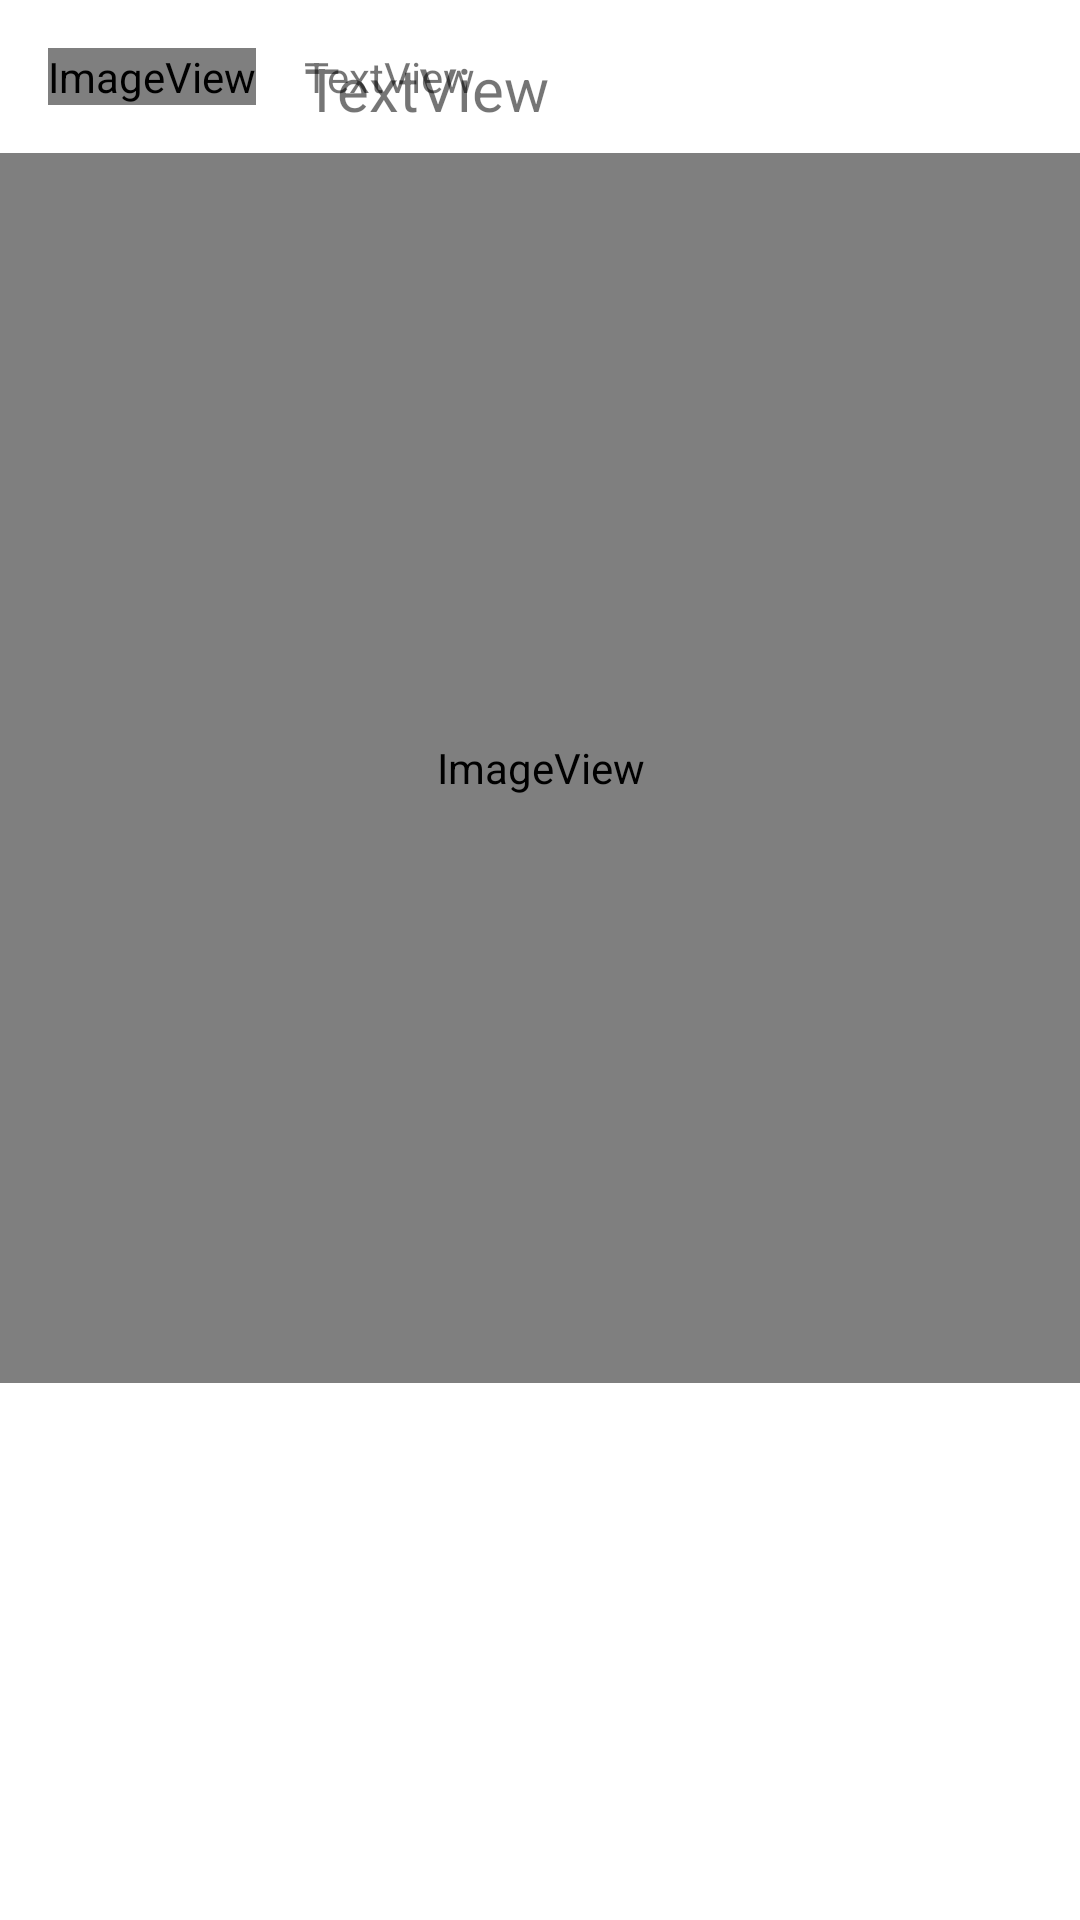

The Android layout XML behind this screen, and the referenced resources:
<!-- AndroidManifest.xml: application theme Theme.Prac3ver1 -->
<!-- res/layout/recyclerview7.xml -->
<?xml version="1.0" encoding="utf-8"?>
<LinearLayout xmlns:android="http://schemas.android.com/apk/res/android"
    xmlns:app="http://schemas.android.com/apk/res-auto"
    xmlns:tools="http://schemas.android.com/tools"
    android:layout_width="wrap_content"
    android:layout_height="wrap_content">

    <androidx.constraintlayout.widget.ConstraintLayout
        android:layout_width="wrap_content"
        android:layout_height="wrap_content">

        <ImageView
            android:id="@+id/userPic"
            android:layout_width="wrap_content"
            android:layout_height="wrap_content"
            android:layout_marginStart="16dp"
            android:layout_marginTop="16dp"
            android:layout_weight="1"
            app:layout_constraintStart_toStartOf="parent"
            app:layout_constraintTop_toTopOf="parent"
            app:srcCompat="@android:drawable/sym_def_app_icon" />

        <ImageView
            android:id="@+id/userPicBig"
            android:layout_width="410dp"
            android:layout_height="410dp"
            android:layout_marginTop="16dp"
            android:layout_weight="1"
            app:layout_constraintEnd_toEndOf="parent"
            app:layout_constraintStart_toStartOf="parent"
            app:layout_constraintTop_toBottomOf="@+id/userPic"
            app:srcCompat="@android:drawable/sym_def_app_icon" />

        <TextView
            android:id="@+id/userDesc"
            android:layout_width="wrap_content"
            android:layout_height="wrap_content"
            android:layout_marginStart="16dp"
            android:layout_weight="1"
            android:text="TextView"
            app:layout_constraintBottom_toBottomOf="@+id/userPic"
            app:layout_constraintStart_toEndOf="@+id/userPic" />

        <TextView
            android:id="@+id/userName"
            android:layout_width="wrap_content"
            android:layout_height="wrap_content"
            android:layout_marginStart="16dp"
            android:layout_weight="1"
            android:text="TextView"
            android:textSize="20sp"
            app:layout_constraintStart_toEndOf="@+id/userPic"
            app:layout_constraintTop_toTopOf="@+id/userPic" />
    </androidx.constraintlayout.widget.ConstraintLayout>

</LinearLayout>
<!-- resources referenced by this layout -->
<resources>
  <style name="Theme.Prac3ver1" parent="Theme.MaterialComponents.DayNight.DarkActionBar">
          
          <item name="colorPrimary">@color/purple_500</item>
          <item name="colorPrimaryVariant">@color/purple_700</item>
          <item name="colorOnPrimary">@color/white</item>
          
          <item name="colorSecondary">@color/teal_200</item>
          <item name="colorSecondaryVariant">@color/teal_700</item>
          <item name="colorOnSecondary">@color/black</item>
          
          <item name="android:statusBarColor" tools:targetApi="l">?attr/colorPrimaryVariant</item>
          
      </style>
  <!-- not gathered from this repository: default colours our renderer supplied (Android Studio template values) -->
  <color name="purple_500">#FF6200EE</color>
  <color name="purple_700">#FF3700B3</color>
  <color name="teal_200">#FF03DAC5</color>
  <color name="teal_700">#FF018786</color>
  <color name="black">#FF000000</color>
  <color name="white">#FFFFFFFF</color>
</resources>
